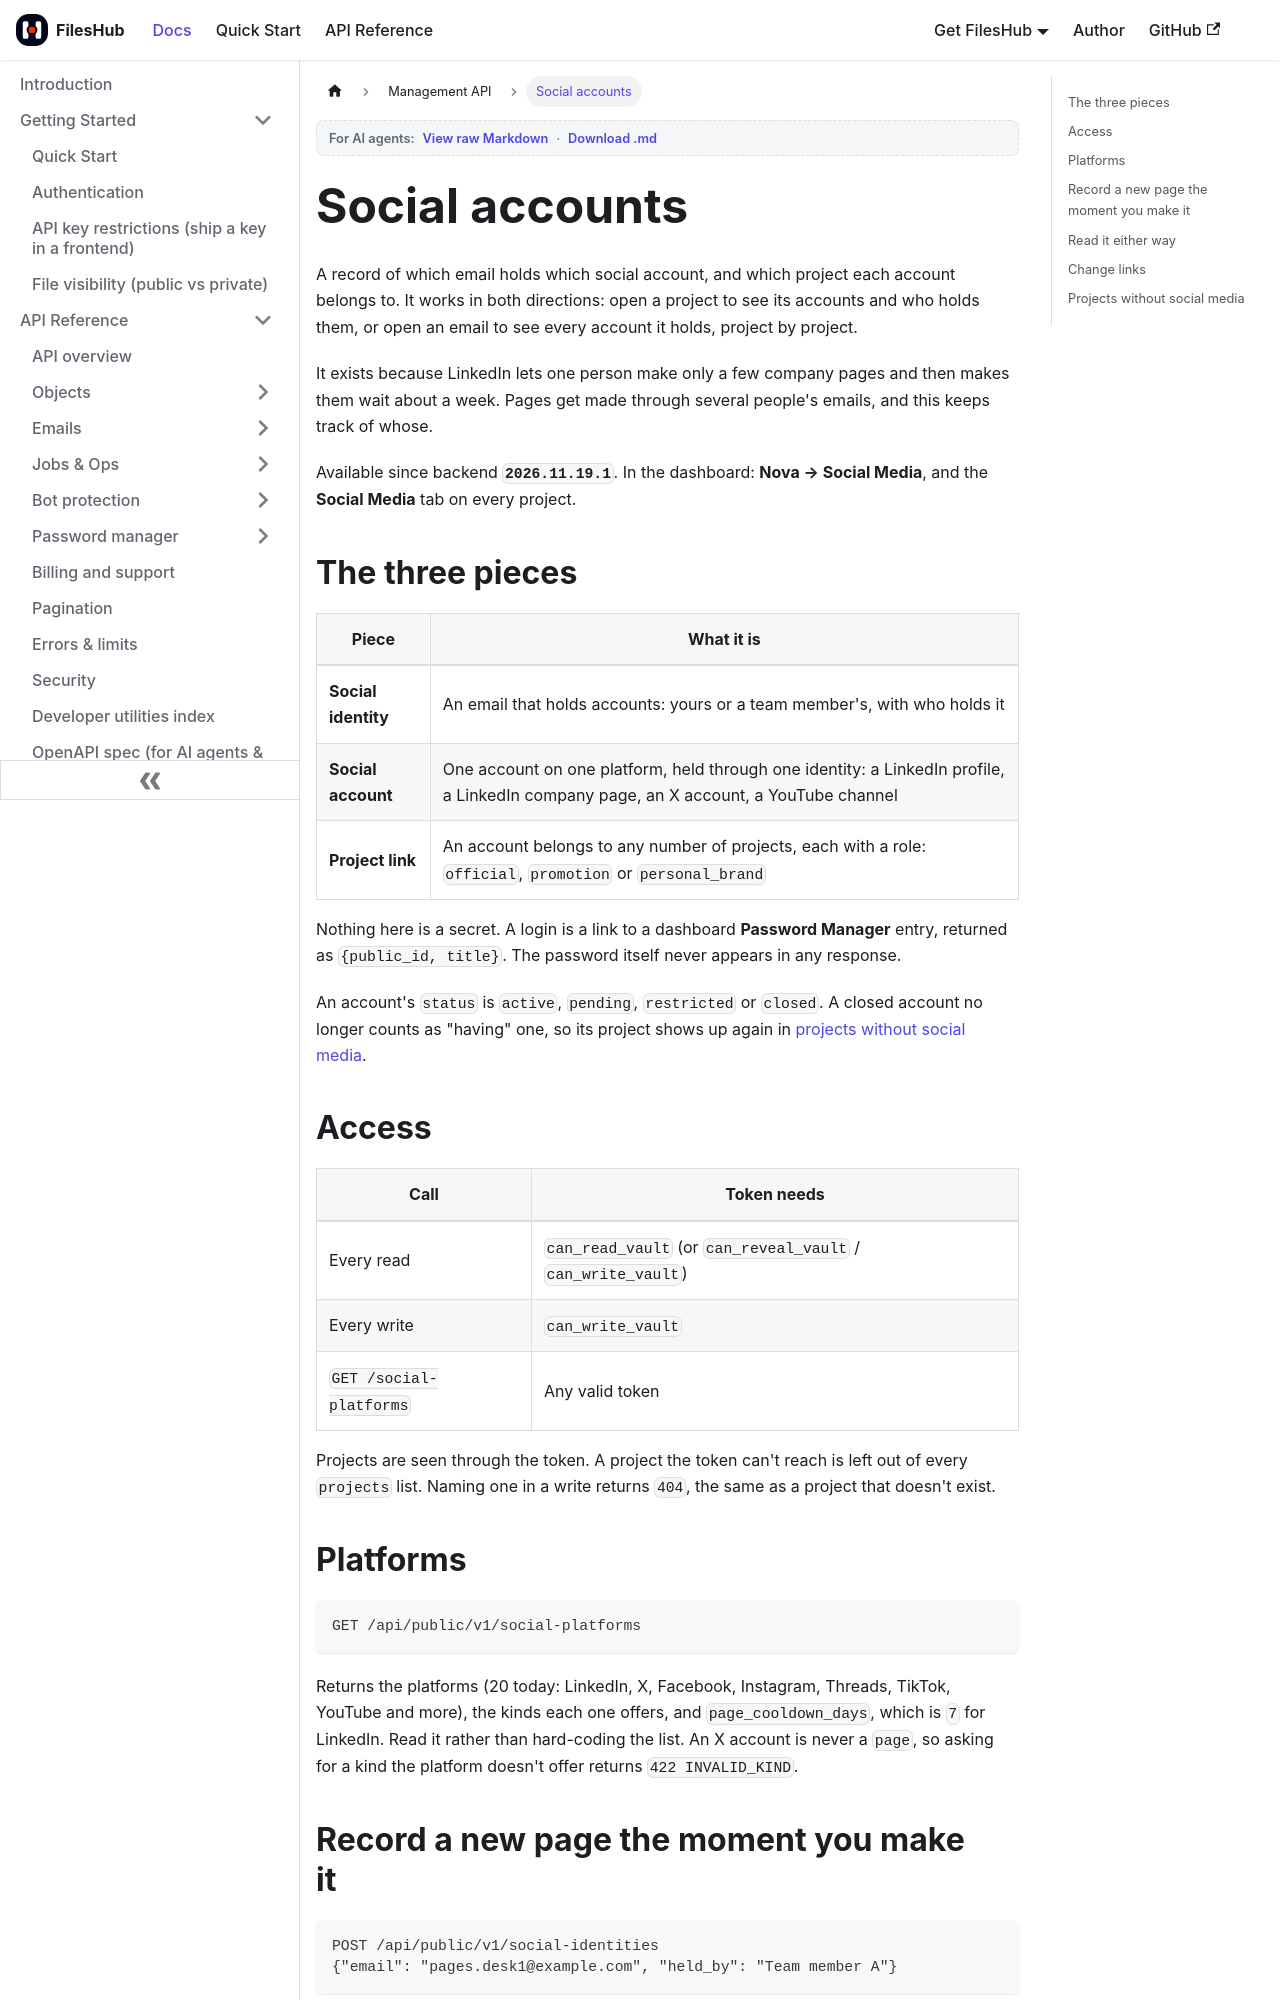

repository: aoneahsan/files-hub-docs · page: management-api/social-accounts.html · generator: docusaurus

---
sidebar_position: 9
title: Social accounts
description: Record which email holds which social media account (LinkedIn profiles and company pages, X, Instagram, Facebook, YouTube and more) and which project each account belongs to, over the FilesHub Management API.
keywords: [social media account tracking, linkedin company page tracking, which email owns which account, social accounts per project, linkedin page limit, social media registry api, can_write_vault]
last_update:
  date: 2026-11-19
  author: Ahsan Mahmood
---

# Social accounts

A record of which email holds which social account, and which project each account belongs to. It works in
both directions: open a project to see its accounts and who holds them, or open an email to see every
account it holds, project by project.

It exists because LinkedIn lets one person make only a few company pages and then makes them wait about a
week. Pages get made through several people's emails, and this keeps track of whose.

Available since backend **`2026.11.19.1`**. In the dashboard: **Nova → Social Media**, and the **Social
Media** tab on every project.

## The three pieces

| Piece | What it is |
|---|---|
| **Social identity** | An email that holds accounts: yours or a team member's, with who holds it |
| **Social account** | One account on one platform, held through one identity: a LinkedIn profile, a LinkedIn company page, an X account, a YouTube channel |
| **Project link** | An account belongs to any number of projects, each with a role: `official`, `promotion` or `personal_brand` |

Nothing here is a secret. A login is a link to a dashboard **Password Manager** entry, returned as
`{public_id, title}`. The password itself never appears in any response.

An account's `status` is `active`, `pending`, `restricted` or `closed`. A closed account no longer counts as
"having" one, so its project shows up again in [projects without social media](#projects-without-social-media).

## Access

| Call | Token needs |
|---|---|
| Every read | `can_read_vault` (or `can_reveal_vault` / `can_write_vault`) |
| Every write | `can_write_vault` |
| `GET /social-platforms` | Any valid token |

Projects are seen through the token. A project the token can't reach is left out of every `projects` list.
Naming one in a write returns `404`, the same as a project that doesn't exist.
